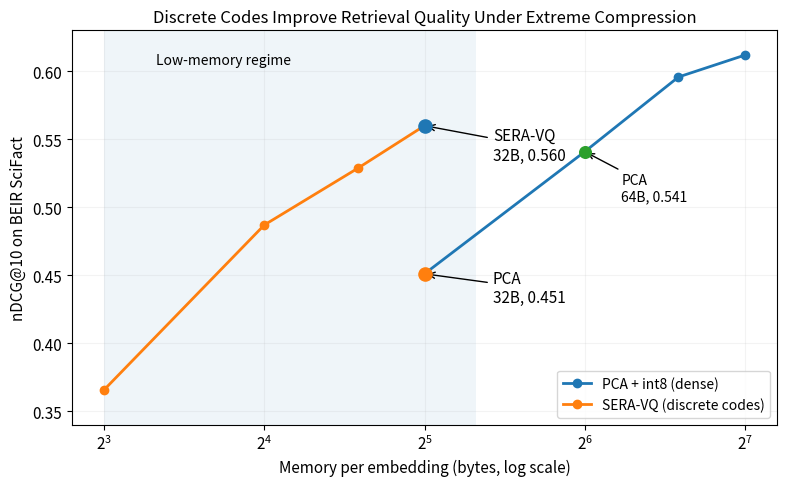

Recreate this plot in Python.
import matplotlib.pyplot as plt


def main():
    # =========================
    # DATA: BEIR SciFact results
    # Metric: nDCG@10
    # =========================

    pca = [
        (32, 0.4510),
        (64, 0.5408),
        (96, 0.5957),
        (128, 0.6118),
    ]

    vq = [
        (8, 0.3657),
        (16, 0.4869),
        (24, 0.5287),
        (32, 0.5599),
    ]

    pca_x, pca_y = zip(*pca)
    vq_x, vq_y = zip(*vq)

    # =========================
    # STYLE
    # =========================
    plt.figure(figsize=(8, 5))
    plt.rcParams.update({
        "font.size": 11,
        "axes.titlesize": 12,
        "axes.labelsize": 11,
        "legend.fontsize": 10,
    })

    # =========================
    # PLOTS
    # =========================
    plt.plot(
        pca_x,
        pca_y,
        marker="o",
        linewidth=2,
        label="PCA + int8 (dense)",
    )

    plt.plot(
        vq_x,
        vq_y,
        marker="o",
        linewidth=2,
        label="SERA-VQ (discrete codes)",
    )

    # =========================
    # HIGHLIGHT LOW-MEMORY REGION
    # =========================
    plt.axvspan(8, 40, alpha=0.07)
    plt.text(10, 0.605, "Low-memory regime", fontsize=10)

    # =========================
    # KEY ANNOTATIONS
    # =========================
    plt.scatter([32], [0.5599], s=90, zorder=5)
    plt.annotate(
        "SERA-VQ\n32B, 0.560",
        xy=(32, 0.5599),
        xytext=(43, 0.535),
        arrowprops=dict(arrowstyle="->"),
    )

    plt.scatter([32], [0.4510], s=90, zorder=5)
    plt.annotate(
        "PCA\n32B, 0.451",
        xy=(32, 0.4510),
        xytext=(43, 0.43),
        arrowprops=dict(arrowstyle="->"),
    )

    # Optional: mark PCA-64 comparison
    plt.scatter([64], [0.5408], s=70, zorder=5)
    plt.annotate(
        "PCA\n64B, 0.541",
        xy=(64, 0.5408),
        xytext=(75, 0.505),
        arrowprops=dict(arrowstyle="->"),
        fontsize=10,
    )

    # =========================
    # AXES
    # =========================
    plt.xscale("log", base=2)
    plt.xlabel("Memory per embedding (bytes, log scale)")
    plt.ylabel("nDCG@10 on BEIR SciFact")
    plt.ylim(0.34, 0.63)

    # =========================
    # TITLE
    # =========================
    plt.title(
        "Discrete Codes Improve Retrieval Quality Under Extreme Compression"
    )

    # =========================
    # GRID / LEGEND
    # =========================
    plt.grid(True, alpha=0.15)
    plt.legend(loc="lower right")

    plt.tight_layout()

    # =========================
    # SAVE
    # =========================
    plt.savefig("sera_beir_scifact_paper.png", dpi=300)
    plt.savefig("sera_beir_scifact_paper.pdf")

    print("Saved:")
    print("  sera_beir_scifact_paper.png")
    print("  sera_beir_scifact_paper.pdf")


if __name__ == "__main__":
    main()
